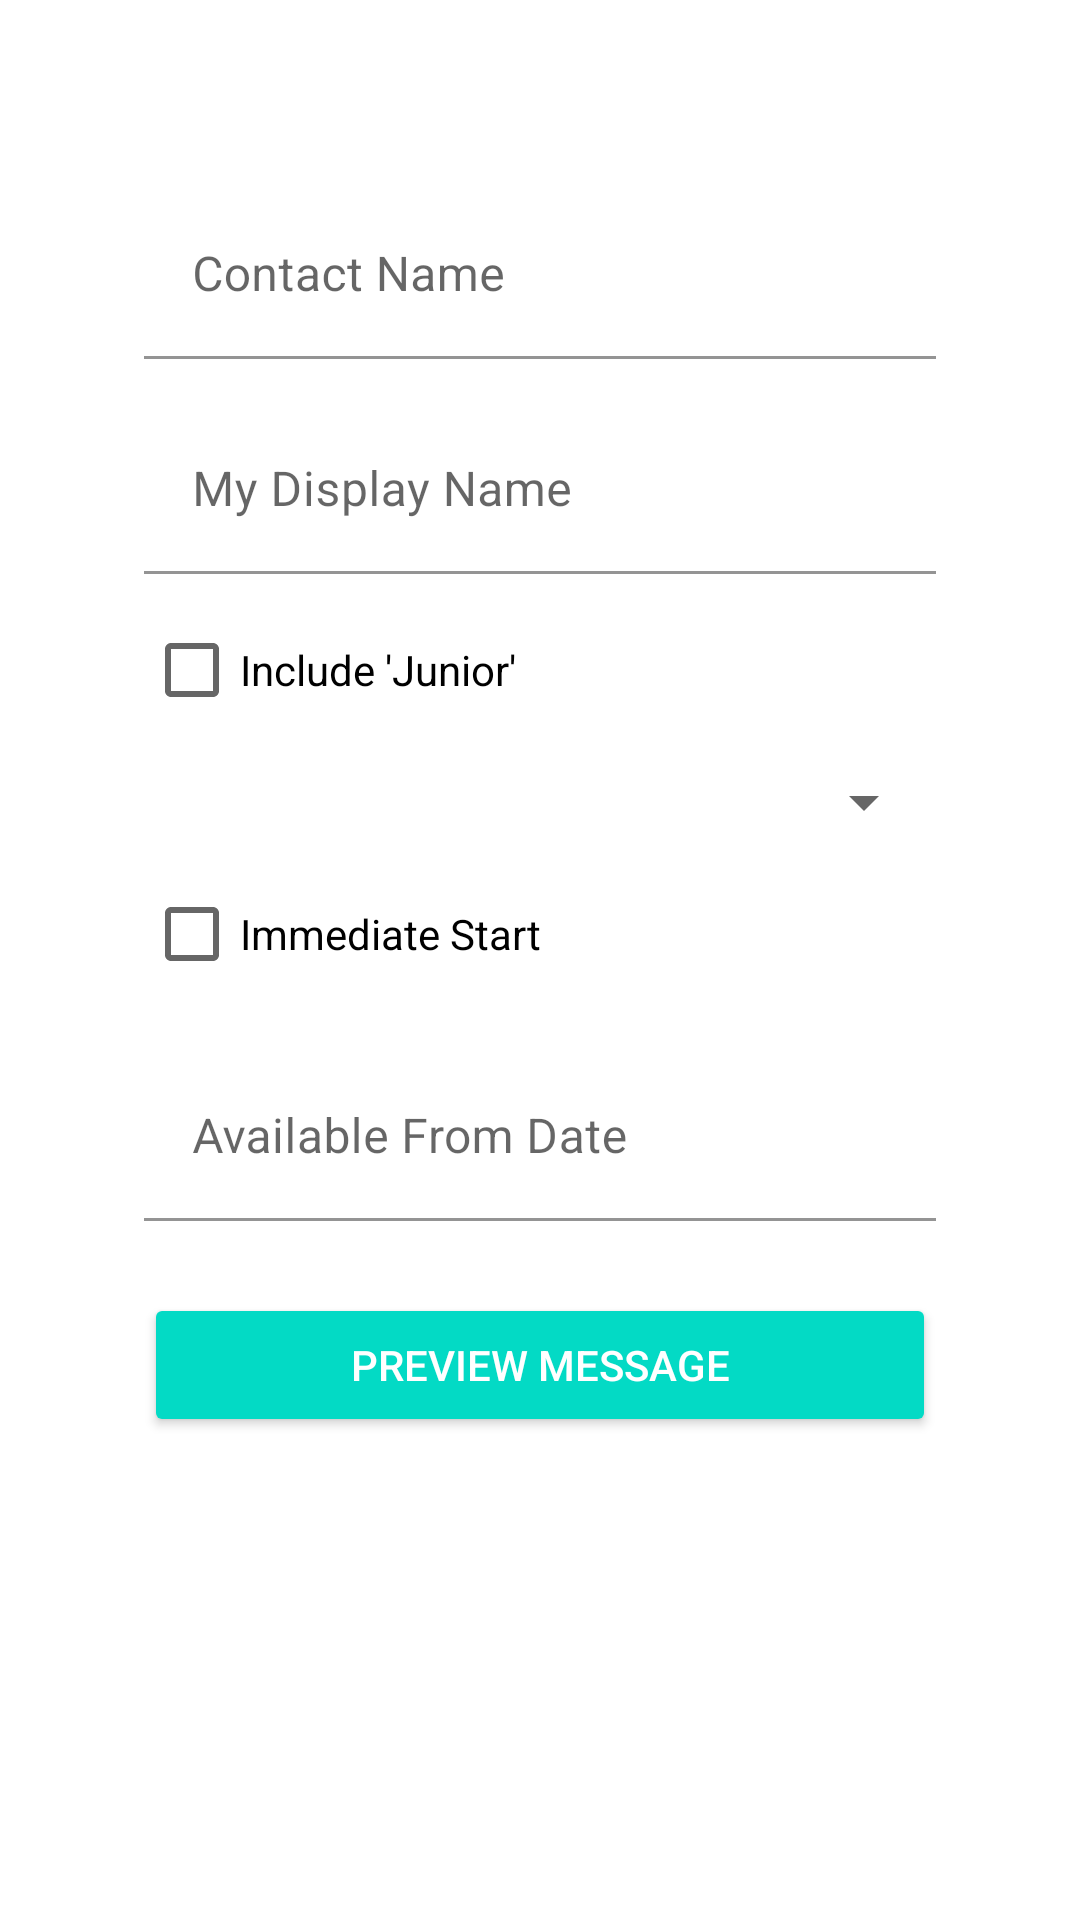

This screen was rendered from an Android layout file. Write that file and the resources it references.
<!-- AndroidManifest.xml: application theme Theme.SelfPromoApp -->
<!-- res/layout/activity_main.xml -->
<?xml version="1.0" encoding="utf-8"?>
<ScrollView xmlns:android="http://schemas.android.com/apk/res/android"
    xmlns:tools="http://schemas.android.com/tools"
    android:layout_width="match_parent"
    android:layout_height="wrap_content"
    android:orientation="vertical">

    <LinearLayout
        android:layout_width="match_parent"
        android:layout_height="wrap_content"
        android:orientation="vertical"
        android:padding="48dp">

        <com.google.android.material.textfield.TextInputLayout
            android:layout_width="match_parent"
            android:layout_height="wrap_content"
            android:layout_marginTop="8dp"
            android:hint="Contact Name">

            <EditText
                android:id="@+id/edit_text_contact_name"
                android:layout_width="match_parent"
                android:layout_height="wrap_content"
                android:layout_marginTop="8dp"
                android:background="#00FFFFFF"
                android:inputType="textCapWords"
                tools:text="Babban Dhillon" />

        </com.google.android.material.textfield.TextInputLayout>

        
        
        
        
        

        
        
        
        
        
        
        
        


        


        <com.google.android.material.textfield.TextInputLayout
            android:layout_width="match_parent"
            android:layout_height="wrap_content"
            android:layout_marginTop="8dp"
            android:hint="My Display Name">

            <EditText
                android:id="@+id/edit_text_display_name"
                android:layout_width="match_parent"
                android:layout_height="wrap_content"
                android:layout_marginTop="8dp"
                android:background="#00FFFFFF"
                android:inputType="textCapWords"
                tools:text="Ankur Tambe" />


        </com.google.android.material.textfield.TextInputLayout>


        <CheckBox
            android:id="@+id/check_box_include_junior"
            android:layout_width="match_parent"
            android:layout_height="wrap_content"
            android:layout_marginTop="8dp"
            android:text="Include 'Junior'" />

        <Spinner
            android:id="@+id/spinner_list"
            android:layout_width="match_parent"
            android:layout_height="wrap_content"
            android:layout_marginTop="8dp"
            tools:listitem="@android:layout/simple_list_item_1" />

        <CheckBox
            android:id="@+id/check_box_immediate_start"
            android:layout_width="match_parent"
            android:layout_height="wrap_content"
            android:layout_marginTop="8dp"
            android:text="Immediate Start" />

        <com.google.android.material.textfield.TextInputLayout
            android:layout_width="match_parent"
            android:layout_height="wrap_content"
            android:layout_marginTop="8dp"
            android:hint="Available From Date">

            <com.google.android.material.textfield.TextInputEditText
                android:id="@+id/edit_text_available_from_date"
                android:layout_width="match_parent"
                android:layout_height="wrap_content"
                android:layout_marginTop="8dp"
                android:background="#00FFFFFF"
                android:inputType="date"
                tools:text="20/10/2001" />

        </com.google.android.material.textfield.TextInputLayout>

        <Button
            android:id="@+id/button_preview"
            style="@style/Widget.AppCompat.Button.Colored"
            android:layout_width="match_parent"
            android:layout_height="wrap_content"
            android:layout_marginTop="24dp"
            android:text="Preview Message" />

    </LinearLayout>


</ScrollView>
<!-- resources referenced by this layout -->
<resources>
  <style name="Theme.SelfPromoApp" parent="Theme.MaterialComponents.DayNight.DarkActionBar">
          
          <item name="colorPrimary">@color/purple_500</item>
          <item name="colorPrimaryVariant">@color/purple_700</item>
          <item name="colorOnPrimary">@color/white</item>
          
          <item name="colorSecondary">@color/teal_200</item>
          <item name="colorSecondaryVariant">@color/teal_700</item>
          <item name="colorOnSecondary">@color/black</item>
          
          <item name="android:statusBarColor" tools:targetApi="l">?attr/colorPrimaryVariant</item>
          
      </style>
  <!-- not gathered from this repository: default colours our renderer supplied (Android Studio template values) -->
  <color name="purple_500">#FF6200EE</color>
  <color name="purple_700">#FF3700B3</color>
  <color name="teal_200">#FF03DAC5</color>
  <color name="teal_700">#FF018786</color>
  <color name="black">#FF000000</color>
  <color name="white">#FFFFFFFF</color>
</resources>
